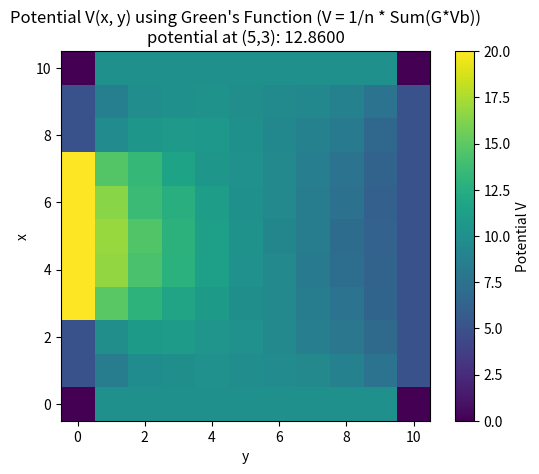

Python code for this plot:
import numpy as np
import matplotlib.pyplot as plt
from matplotlib import animation
import random

def random_walk_to_boundary_coords(x, y, n):
    """Performs a random walk starting at (x, y) until it hits the boundary."""
    # Use temporary copies for the walk
    current_x, current_y = x, y
    
    while True:
        # 0: x+1 (right), 1: x-1 (left), 2: y+1 (up/down depends on convention), 3: y-1
        r = random.randint(0, 3) 
        if r == 0: 
            current_x += 1
        elif r == 1: 
            current_x -= 1
        elif r == 2: 
            current_y += 1
        else: 
            current_y -= 1

        # Check if the boundary is hit
        if current_x == 0 or current_x == n or current_y == 0 or current_y == n:
            return current_x, current_y

def compute_G(start_x, start_y, n, nwalk=200):
    """Computes the Green's function G(start_x, start_y, x_b, y_b) 
    by running nwalk random walks."""
    
    # G is the probability distribution of hitting the boundary, 
    # initialized to zero probability for all points (including corners)
    G_row = np.zeros((n+1, n+1)) 
    
    for _ in range(nwalk):
        x_b, y_b = random_walk_to_boundary_coords(start_x, start_y, n)
        # Increment the count for the hit boundary point
        G_row[x_b, y_b] += 1
    
    # Normalize by the number of walkers to get the probability/Green's function
    G_row /= nwalk
    return G_row

# Parameters
L = 10
n = 10 # n = 10 * 2
nwalk = 1000 # number of walkers per interior site

# Initialize G storage (G(x, y, x_b, y_b))
# We only need G for interior points (1..n-1) and boundary points (0 or n)
G = np.zeros(((n+1), (n+1), (n+1), (n+1))) 

# Iterate over all interior points (x, y)
for x in range(1, n):
    for y in range(1, n):
        # Compute the probability distribution G(x, y, :, :) for this starting point
        G[x, y, :, :] = compute_G(x, y, n, nwalk)
        
print("Green's function G computed using the Random Walk method.")
#print(G)


# Initialize potential array V(x, y) for interior points
v= np.zeros((n+1, n+1))

for i in range(1, n):
    v[0, i] = 10.0 # x=0, y=i
    v[n, i] = 10.0 # x=20, y=i
    v[i, 0] = 5.0  # x=i, y=0
    v[i, n] = 5.0  # x=i, y=20
    
#the five boundary conditions to change for max (3,5)
v[3, 0] = 20
v[4, 0] = 20
v[5, 0] = 20
v[6, 0] = 20
v[7, 0] = 20

# Iterate over all interior points (x, y)
for x in range(1, n):
    for y in range(1, n):
        sum_potential = 0.0
        for i in range(1, n):
            sum_potential += G[x, y, 0, i] * v[0, i]
            sum_potential += G[x, y, n, i] * v[n, i]
            sum_potential += G[x, y, i, 0] * v[i, 0]
            sum_potential += G[x, y, i, n] * v[i, n]
            
        # Apply the scaling factor (1/n) from the problem's formula
        v[x, y] = sum_potential

# Print the potential at the center point (10, 10)
center_potential = v[n//2, n//2]
p35_potential = v[3,5] 
p53_potential = v[5,3]


print("\n--- Results ---")
print(f"Potential V(x, y) using the formula V = (1/n) * sum(G*V_b): {center_potential:.4f}")
print(f"pontential at (3,5): {p35_potential}")
print(f"pontential at (3,5): {p53_potential}")

# Display the potential V_rw (V = (1/n) * sum(G*V_b))
plt.figure()
plt.title(f"Potential V(x, y) using Green's Function (V = 1/n * Sum(G*Vb))\npotential at (5,3): {p53_potential:.4f}")
plt.imshow(v, cmap='viridis', origin='lower')
plt.colorbar(label='Potential V')
plt.xlabel('y')
plt.ylabel('x')
plt.savefig("Potential V(x, y) using Green's Function to maximize (5,3) test1.pdf")
plt.show()